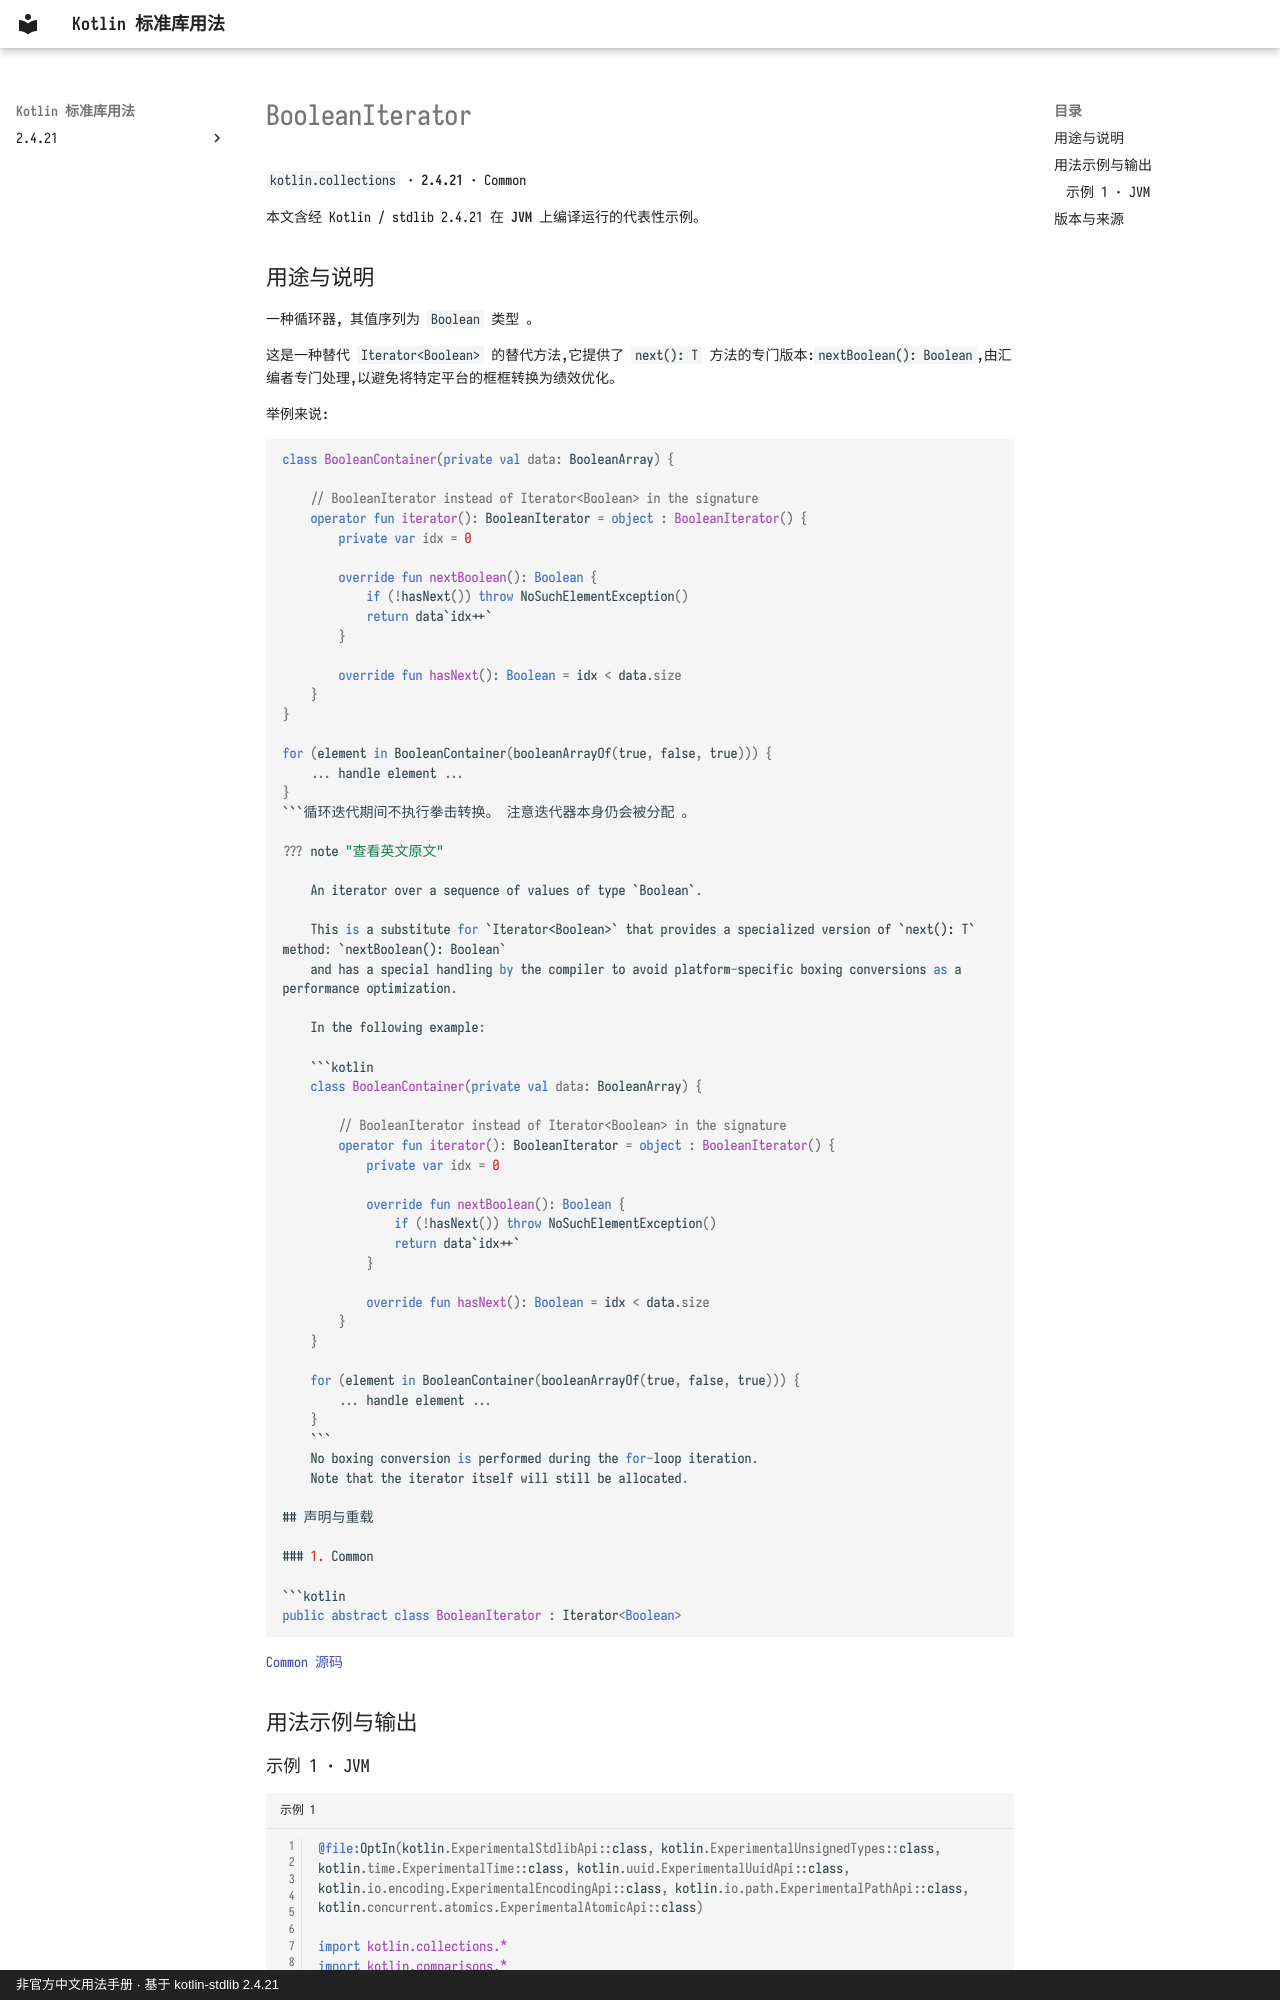

repository: oooooooko/kotlin-stdlib-docs · page: zh/api/kotlin.collections/booleaniterator--208fd18b/index.html · generator: mkdocs · copyright: 非官方中文用法手册 · 基于 kotlin-stdlib 2.4.21

# BooleanIterator

`kotlin.collections` · **2.4.21** · Common

本文含经 Kotlin / stdlib 2.4.21 在 **JVM** 上编译运行的代表性示例。

## 用途与说明

一种循环器, 其值序列为 `Boolean` 类型 。

这是一种替代 `Iterator<Boolean>` 的替代方法,它提供了 `next(): T` 方法的专门版本:`nextBoolean(): Boolean`,由汇编者专门处理,以避免将特定平台的框框转换为绩效优化。

举例来说:

```kotlin
class BooleanContainer(private val data: BooleanArray) {

    // BooleanIterator instead of Iterator<Boolean> in the signature
    operator fun iterator(): BooleanIterator = object : BooleanIterator() {
        private var idx = 0

        override fun nextBoolean(): Boolean {
            if (!hasNext()) throw NoSuchElementException()
            return data`idx++`
        }

        override fun hasNext(): Boolean = idx < data.size
    }
}

for (element in BooleanContainer(booleanArrayOf(true, false, true))) {
    ... handle element ...
}
```循环迭代期间不执行拳击转换。 注意迭代器本身仍会被分配 。

??? note "查看英文原文"

    An iterator over a sequence of values of type `Boolean`.
    
    This is a substitute for `Iterator<Boolean>` that provides a specialized version of `next(): T` method: `nextBoolean(): Boolean`
    and has a special handling by the compiler to avoid platform-specific boxing conversions as a performance optimization.
    
    In the following example:
    
    ```kotlin
    class BooleanContainer(private val data: BooleanArray) {
    
        // BooleanIterator instead of Iterator<Boolean> in the signature
        operator fun iterator(): BooleanIterator = object : BooleanIterator() {
            private var idx = 0
    
            override fun nextBoolean(): Boolean {
                if (!hasNext()) throw NoSuchElementException()
                return data`idx++`
            }
    
            override fun hasNext(): Boolean = idx < data.size
        }
    }
    
    for (element in BooleanContainer(booleanArrayOf(true, false, true))) {
        ... handle element ...
    }
    ```
    No boxing conversion is performed during the for-loop iteration.
    Note that the iterator itself will still be allocated.

## 声明与重载

### 1. Common

```kotlin
public abstract class BooleanIterator : Iterator<Boolean>
```

[Common 源码](https://github.com/JetBrains/kotlin/blob/v2.4.21/libraries/stdlib/src/kotlin/collections/PrimitiveIterators.kt#L306)

## 用法示例与输出
